15-way image classification set "dataset" from GitHub (Moriarty178/MMDBMS); label vocabulary: calculator, desk chair, desk lamp, file cabinet, laptop computer, letter tray, paper notebook, pen, printer, punchers, ring binder, scissors, stapler, tape dispenser, trash can.

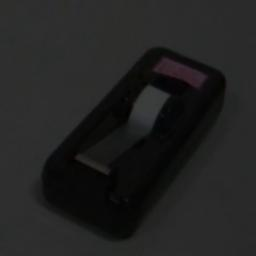
Label: tape dispenser

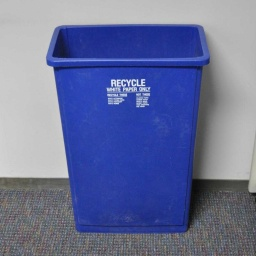
Label: trash can

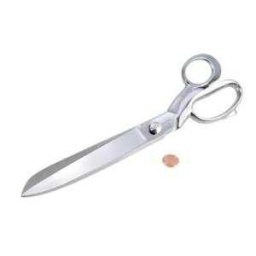
Label: scissors

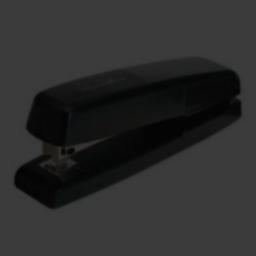
Label: stapler

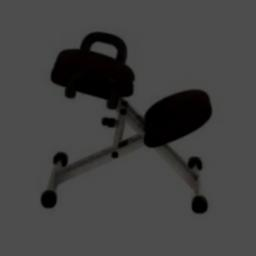
Label: desk chair

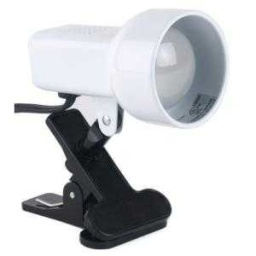
Label: desk lamp
